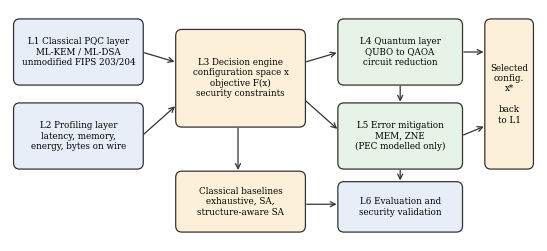

The matplotlib source for this figure: (Note: this script raises an exception after producing the figure.)
"""Regenerates Fig. 1 (architecture) and the final Fig. 2 (legends below axes). Run after agg.py, in the same folder."""
import json, numpy as np
import matplotlib; matplotlib.use("Agg")
import matplotlib.pyplot as plt
from matplotlib.patches import FancyBboxPatch, FancyArrowPatch
plt.rcParams.update({"font.family":"DejaVu Serif"})
# ---- Fig. 1
fig,ax=plt.subplots(figsize=(6.8,3.0)); ax.axis("off"); ax.set_xlim(0,104); ax.set_ylim(0,44)
def box(x,y,w,h,txt,fc):
    ax.add_patch(FancyBboxPatch((x,y),w,h,boxstyle="round,pad=0.3,rounding_size=1.2",fc=fc,ec="#333",lw=0.9))
    ax.text(x+w/2,y+h/2,txt,ha="center",va="center",fontsize=6.3)
def arr(a,b,c,d): ax.add_patch(FancyArrowPatch((a,b),(c,d),arrowstyle="->",mutation_scale=9,lw=0.9,color="#333"))
C1,C2,C3="#e8eef7","#fdf0d9","#e6f3e6"
box(1,30,25,12,"L1 Classical PQC layer\nML-KEM / ML-DSA\nunmodified FIPS 203/204",C1)
box(1,14,25,12,"L2 Profiling layer\nlatency, memory,\nenergy, bytes on wire",C1)
box(33,22,25,18,"L3 Decision engine\nconfiguration space x\nobjective F(x)\nsecurity constraints",C2)
box(65,30,24,12,"L4 Quantum layer\nQUBO to QAOA\ncircuit reduction",C3)
box(65,14,24,12,"L5 Error mitigation\nMEM, ZNE\n(PEC modelled only)",C3)
box(33,2,25,11,"Classical baselines\nexhaustive, SA,\nstructure-aware SA",C2)
box(65,2,24,9,"L6 Evaluation and\nsecurity validation",C1)
box(94,14,9,28,"Selected\nconfig.\nx*\n\nback\nto L1",C2)
arr(26,36,33,34); arr(26,20,33,26); arr(58,34,65,36); arr(58,27,65,21); arr(77,30,77,26)
arr(45,22,45,13); arr(58,7,65,7); arr(89,36,94,36); arr(89,20,94,22); arr(77,14,77,11)
plt.savefig("fig1.png",dpi=220,bbox_inches="tight"); plt.close()
# ---- Fig. 2
plt.rcParams.update({"font.size":9,"axes.spines.top":False,"axes.spines.right":False})
t2=json.load(open("agg.json"))["exp2"]; ns=[6,9,12]
fig,axs=plt.subplots(1,2,figsize=(6.6,2.9)); w=0.19
labs=["Random","QAOA p=1","QAOA p=2","QAOA p=3"]; keys=["rand_ar","p1_ar","p2_ar","p3_ar"]; cols=["#bbb","#9ecae1","#4292c6","#08519c"]
for i,(k,l,c) in enumerate(zip(keys,labs,cols)):
    axs[0].bar(np.arange(3)+(i-1.5)*w,[t2[str(n)][k][0] for n in ns],w,yerr=[t2[str(n)][k][1] for n in ns],color=c,label=l,capsize=1.5,lw=0.5)
axs[0].set_xticks(range(3)); axs[0].set_xticklabels([f"n={n}" for n in ns]); axs[0].set_ylim(0.6,1.0); axs[0].set_ylabel("Approximation ratio"); axs[0].set_title("(a) Expected-energy quality",fontsize=8.5)
axs[0].legend(fontsize=6.5,ncol=2,frameon=False,loc="upper center",bbox_to_anchor=(0.5,-0.14))
hk=[("rand_hit","Random, 1000 samples"),("sa_hit","Generic SA, 1000"),("sas_hit","Structure-aware SA, 1000"),("p3_hit","QAOA p=3, 1000 shots")]
for i,(k,l) in enumerate(hk):
    axs[1].bar(np.arange(3)+(i-1.5)*w,[t2[str(n)][k][0]/t2[str(n)][k][1] for n in ns],w,color=["#bbb","#fdae6b","#e6550d","#08519c"][i],label=l,lw=0.5)
axs[1].set_xticks(range(3)); axs[1].set_xticklabels([f"n={n}" for n in ns]); axs[1].set_ylim(0,1.05); axs[1].set_ylabel("Fraction of instances, optimum found"); axs[1].set_title("(b) Optimum found within budget",fontsize=8.5)
axs[1].legend(fontsize=6.5,ncol=2,frameon=False,loc="upper center",bbox_to_anchor=(0.5,-0.14))
plt.tight_layout(); plt.savefig("fig2.png",dpi=220); plt.close()
